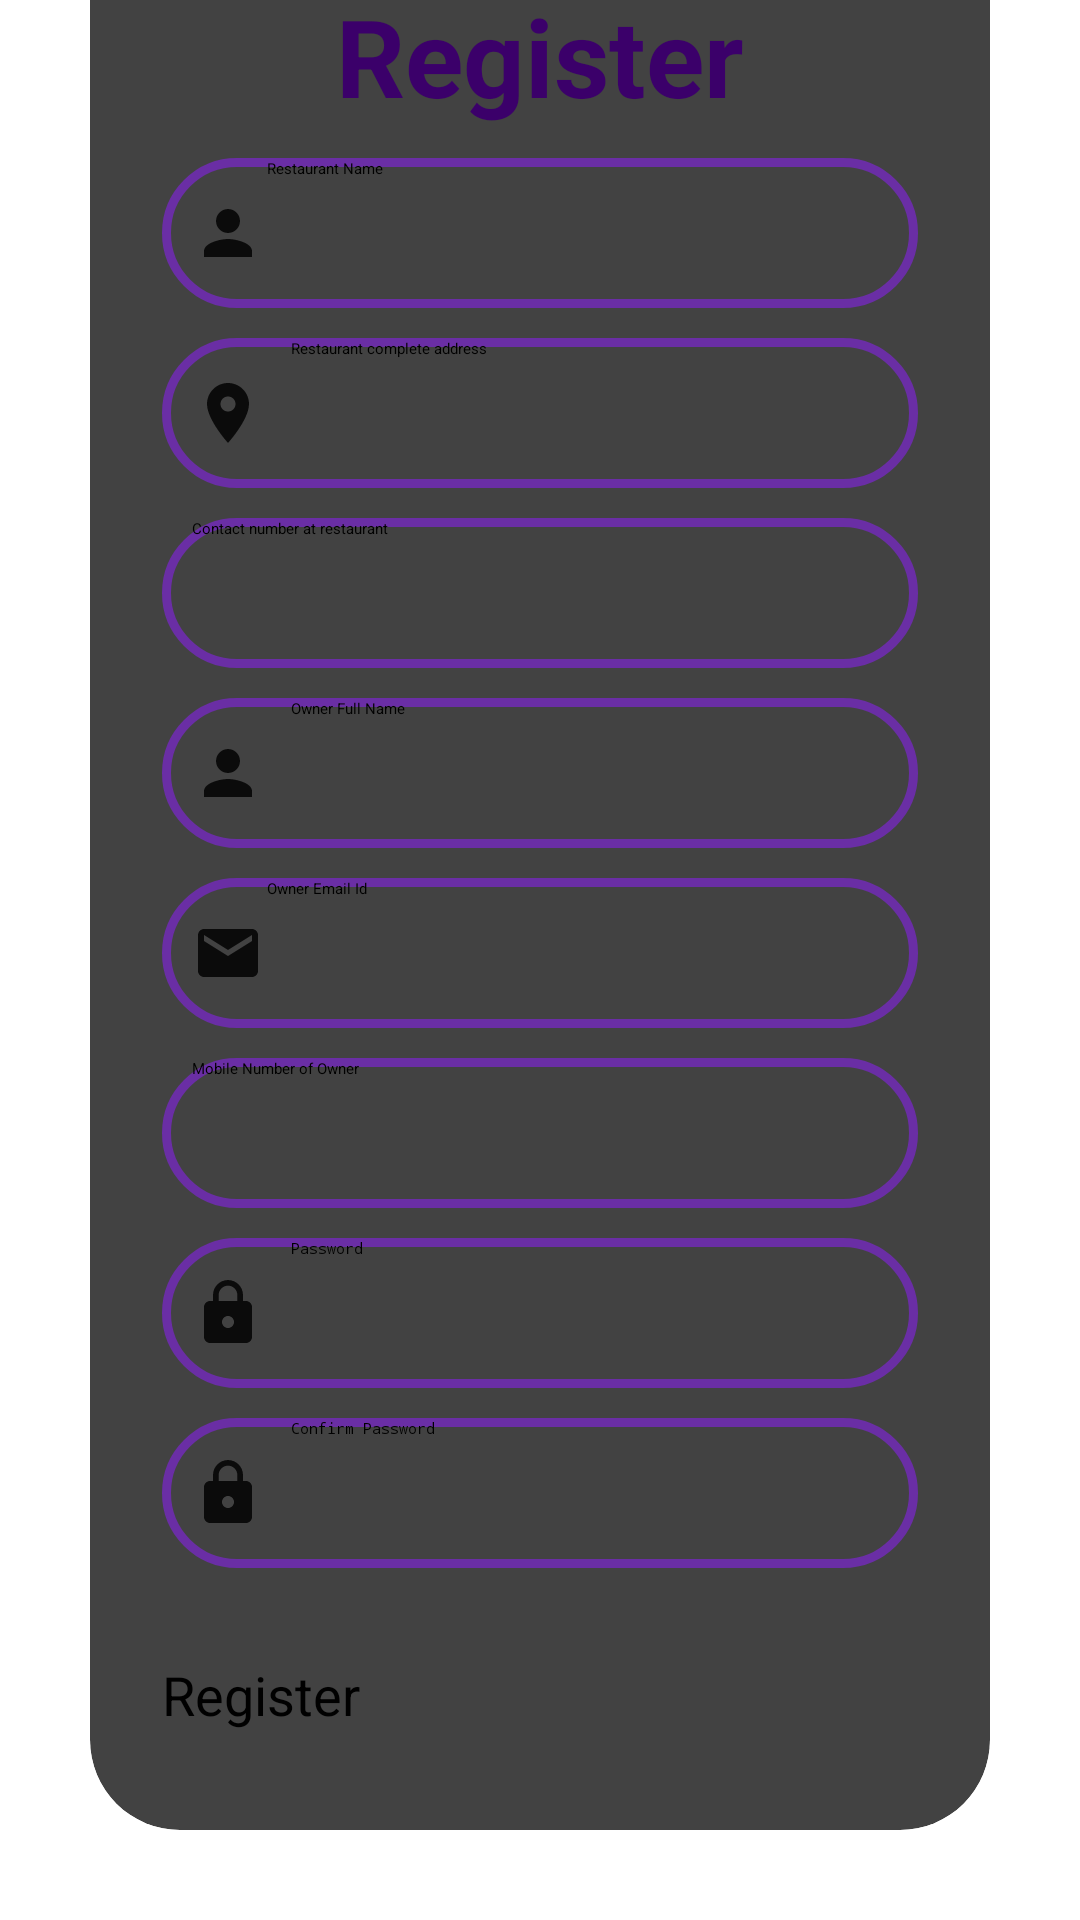

Write the Android layout XML for this screen, with the resource values it uses.
<!-- AndroidManifest.xml: application theme Theme.Food_Order_Application -->
<!-- res/layout/activity_admin_register2.xml -->
<?xml version="1.0" encoding="utf-8"?>
<androidx.constraintlayout.widget.ConstraintLayout xmlns:android="http://schemas.android.com/apk/res/android"
    android:layout_width="match_parent"
    xmlns:app="http://schemas.android.com/apk/res-auto"
    xmlns:tools="http://schemas.android.com/tools"
    android:orientation="vertical"
    android:gravity="center"

    android:layout_height="match_parent"
    tools:context=".admin.AdminRegister">


    <androidx.cardview.widget.CardView
        android:layout_width="match_parent"
        android:layout_height="wrap_content"
        android:layout_margin="30dp"
        app:cardCornerRadius="30dp"
        app:cardElevation="20dp"
        app:layout_constraintBottom_toBottomOf="parent"
        app:layout_constraintEnd_toEndOf="parent"
        app:layout_constraintStart_toStartOf="parent">

        <LinearLayout
            android:layout_width="match_parent"
            android:layout_height="wrap_content"
            android:layout_gravity="center_horizontal"
            android:orientation="vertical"
            android:padding="24dp">

            <TextView
                android:id="@+id/head"
                android:layout_width="match_parent"
                android:layout_height="wrap_content"
                android:text="Register"
                android:textAlignment="center"
                android:textColor="@color/app"
                android:textSize="36sp"
                android:textStyle="bold" />

            <EditText
                android:id="@+id/name"
                android:layout_width="match_parent"
                android:layout_height="50dp"
                android:layout_marginTop="10dp"
                android:background="@drawable/log"
                android:drawableLeft="@drawable/baseline_person_24"
                android:drawablePadding="1dp"
                android:inputType="textPersonName"
                android:hint="Restaurant Name"
                android:paddingStart="10dp"
                android:textColor="@color/black"
                android:textColorHighlight="#5C5F61" />

            <EditText
                android:id="@+id/resadd"
                android:layout_width="match_parent"
                android:layout_height="50dp"
                android:layout_marginTop="10dp"
                android:background="@drawable/log"
                android:drawableLeft="@drawable/baseline_location_on_24"
                android:drawablePadding="9dp"
                android:hint="Restaurant complete address"
                android:paddingStart="10dp"
                android:textColor="@color/black"
                android:textColorHighlight="#5C5F61" />

            <EditText
                android:id="@+id/resphno"
                android:layout_width="match_parent"
                android:layout_height="50dp"
                android:layout_marginTop="10dp"
                android:background="@drawable/log"
                android:drawableLeft="@drawable/baseline_local_phone_24"
                android:drawablePadding="9dp"
                android:hint="Contact number at restaurant"
                android:paddingStart="10dp"
                android:inputType="phone"
                android:textColor="@color/black"
                android:textColorHighlight="#5C5F61" />

            <EditText
                android:id="@+id/ownername"
                android:layout_width="match_parent"
                android:layout_height="50dp"
                android:layout_marginTop="10dp"
                android:background="@drawable/log"
                android:drawableLeft="@drawable/baseline_person_24"
                android:drawablePadding="9dp"
                android:hint="Owner Full Name"
                android:inputType="textPersonName"
                android:paddingStart="10dp"
                android:textColor="@color/black"
                android:textColorHighlight="#5C5F61" />

            <EditText
                android:id="@+id/owneremail"
                android:layout_width="match_parent"
                android:layout_height="50dp"
                android:layout_marginTop="10dp"
                android:background="@drawable/log"
                android:drawableLeft="@drawable/baseline_email_24"
                android:drawablePadding="1dp"
                android:hint="Owner Email Id"
                android:paddingStart="10dp"
                android:textColor="@color/black"
                android:textColorHighlight="#5C5F61" />

            <EditText
                android:id="@+id/ownernumber"
                android:layout_width="match_parent"
                android:layout_height="50dp"
                android:layout_marginTop="10dp"
                android:background="@drawable/log"
                android:drawableLeft="@drawable/baseline_local_phone_24"
                android:drawablePadding="9dp"
                android:hint="Mobile Number of Owner"
                android:paddingStart="10dp"
                android:inputType="phone"
                android:textColor="@color/black"
                android:textColorHighlight="#5C5F61" />

            <EditText
                android:id="@+id/pass"
                android:layout_width="match_parent"
                android:layout_height="50dp"
                android:layout_marginTop="10dp"
                android:background="@drawable/log"
                android:drawableLeft="@drawable/baseline_lock_24"
                android:drawablePadding="9dp"
                android:hint="Password"
                android:inputType="textPassword"
                android:paddingStart="10dp"
                android:textColor="@color/black"
                android:textColorHighlight="#5C5F61" />

            <EditText
                android:id="@+id/confpass"
                android:layout_width="match_parent"
                android:layout_height="50dp"
                android:layout_marginTop="10dp"
                android:background="@drawable/log"
                android:drawableLeft="@drawable/baseline_lock_24"
                android:drawablePadding="9dp"
                android:hint="Confirm Password"
                android:inputType="textPassword"
                android:paddingStart="10dp"
                android:textColor="@color/black"
                android:textColorHighlight="#5C5F61" />

            <Button
                android:id="@+id/adminregiste"
                android:layout_width="match_parent"
                android:layout_height="60dp"
                android:layout_marginTop="30dp"
                android:backgroundTint="#5A2A89"
                android:text="Register"
                android:textSize="18sp"
                app:cornerRadius="20dp" />

            <TextView
                android:id="@+id/signinadmin"
                android:layout_width="wrap_content"
                android:layout_height="wrap_content"
                android:padding="8dp"
                android:text="                         Click here to SignIn"
                android:textAlignment="center"
                android:textColor="@color/app"
                android:textSize="14sp"
                tools:ignore="MissingConstraints"
                tools:layout_editor_absoluteX="116dp"
                tools:layout_editor_absoluteY="701dp" />
        </LinearLayout>
    </androidx.cardview.widget.CardView>


</androidx.constraintlayout.widget.ConstraintLayout>
<!-- resources referenced by this layout -->
<resources>
  <color name="app">#3B006A</color>
  <color name="black">#FF000000</color>
  <!-- drawable baseline_email_24 (drawable) -->
  <vector android:height="24dp" android:tint="#0B0B0B"
      android:viewportHeight="24" android:viewportWidth="24"
      android:width="24dp" xmlns:android="http://schemas.android.com/apk/res/android">
      <path android:fillColor="@android:color/white" android:pathData="M20,4L4,4c-1.1,0 -1.99,0.9 -1.99,2L2,18c0,1.1 0.9,2 2,2h16c1.1,0 2,-0.9 2,-2L22,6c0,-1.1 -0.9,-2 -2,-2zM20,8l-8,5 -8,-5L4,6l8,5 8,-5v2z"/>
  </vector>
  <!-- drawable baseline_location_on_24 (drawable) -->
  <vector android:height="24dp" android:tint="#0B0B0B"
      android:viewportHeight="24" android:viewportWidth="24"
      android:width="24dp" xmlns:android="http://schemas.android.com/apk/res/android">
      <path android:fillColor="@android:color/white" android:pathData="M12,2C8.13,2 5,5.13 5,9c0,5.25 7,13 7,13s7,-7.75 7,-13c0,-3.87 -3.13,-7 -7,-7zM12,11.5c-1.38,0 -2.5,-1.12 -2.5,-2.5s1.12,-2.5 2.5,-2.5 2.5,1.12 2.5,2.5 -1.12,2.5 -2.5,2.5z"/>
  </vector>
  <!-- drawable baseline_lock_24 (drawable) -->
  <vector android:height="24dp" android:tint="#0B0B0B"
      android:viewportHeight="24" android:viewportWidth="24"
      android:width="24dp" xmlns:android="http://schemas.android.com/apk/res/android">
      <path android:fillColor="@android:color/white" android:pathData="M18,8h-1L17,6c0,-2.76 -2.24,-5 -5,-5S7,3.24 7,6v2L6,8c-1.1,0 -2,0.9 -2,2v10c0,1.1 0.9,2 2,2h12c1.1,0 2,-0.9 2,-2L20,10c0,-1.1 -0.9,-2 -2,-2zM12,17c-1.1,0 -2,-0.9 -2,-2s0.9,-2 2,-2 2,0.9 2,2 -0.9,2 -2,2zM15.1,8L8.9,8L8.9,6c0,-1.71 1.39,-3.1 3.1,-3.1 1.71,0 3.1,1.39 3.1,3.1v2z"/>
  </vector>
  <!-- drawable baseline_person_24 (drawable) -->
  <vector android:height="24dp" android:tint="#0B0B0B"
      android:viewportHeight="24" android:viewportWidth="24"
      android:width="24dp" xmlns:android="http://schemas.android.com/apk/res/android">
      <path android:fillColor="@android:color/white" android:pathData="M12,12c2.21,0 4,-1.79 4,-4s-1.79,-4 -4,-4 -4,1.79 -4,4 1.79,4 4,4zM12,14c-2.67,0 -8,1.34 -8,4v2h16v-2c0,-2.66 -5.33,-4 -8,-4z"/>
  </vector>
  <!-- drawable log (drawable) -->
  <?xml version="1.0" encoding="utf-8"?>
  <shape xmlns:android="http://schemas.android.com/apk/res/android"
      android:shape="rectangle">
      <stroke
          android:width="3dp"
          android:color="#6A2EA5"/>
      <corners
             android:radius="30dp"/>
  
  </shape>
  <style name="Theme.Food_Order_Application" parent="Theme.MaterialComponents.DayNight.NoActionBar">
          
          <item name="colorPrimary">@color/purple_500</item>
          <item name="colorPrimaryVariant">@color/purple_700</item>
          <item name="colorOnPrimary">@color/white</item>
          
          <item name="colorSecondary">@color/teal_200</item>
          <item name="colorSecondaryVariant">@color/teal_700</item>
          <item name="colorOnSecondary">@color/black</item>
          
          <item name="android:statusBarColor">?attr/colorPrimaryVariant</item>
          
      </style>
  <color name="purple_500">#3B006A</color>
  <color name="purple_700">#3B006A</color>
  <color name="white">#FFFFFFFF</color>
  <color name="teal_200">#3B006A</color>
  <color name="teal_700">#3B006A</color>
</resources>
